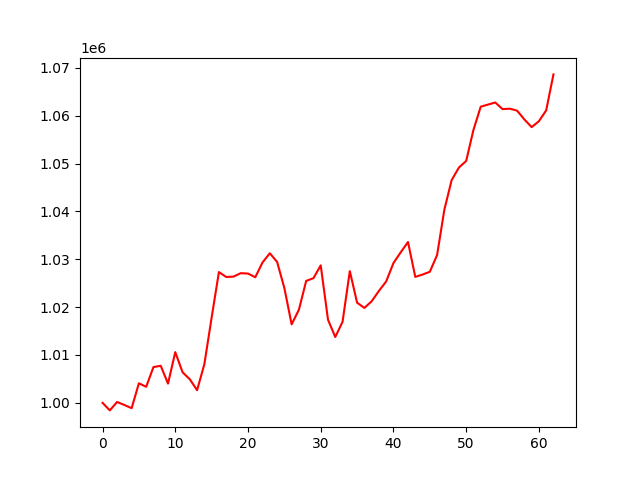

Source data for this figure (header and first rows):
, 0
0, 1000000
1, 998418
2, 1000184
3, 999549
4, 998879
5, 1004089
6, 1003353
7, 1007472
8, 1007747
9, 1004020
10, 1010600
11, 1006399
12, 1004919
13, 1002640
14, 1008083
15, 1017830
16, 1027337
17, 1026310
18, 1026383
19, 1027103
20, 1027025
21, 1026256
22, 1029348
23, 1031269
24, 1029467
25, 1023994
26, 1016405
27, 1019470
28, 1025486
29, 1026061
30, 1028738
31, 1017378
32, 1013758
33, 1016933
34, 1027531
35, 1020941
36, 1019841
37, 1021225
38, 1023397
39, 1025379
40, 1029223
41, 1031472
42, 1033623
43, 1026325
44, 1026818
45, 1027394
46, 1030894
47, 1040378
48, 1046555
49, 1049182
50, 1050565
51, 1057061
52, 1061903
53, 1062352
54, 1062784
55, 1061397
56, 1061493
57, 1061080
58, 1059241
59, 1057636
... 3 more rows
